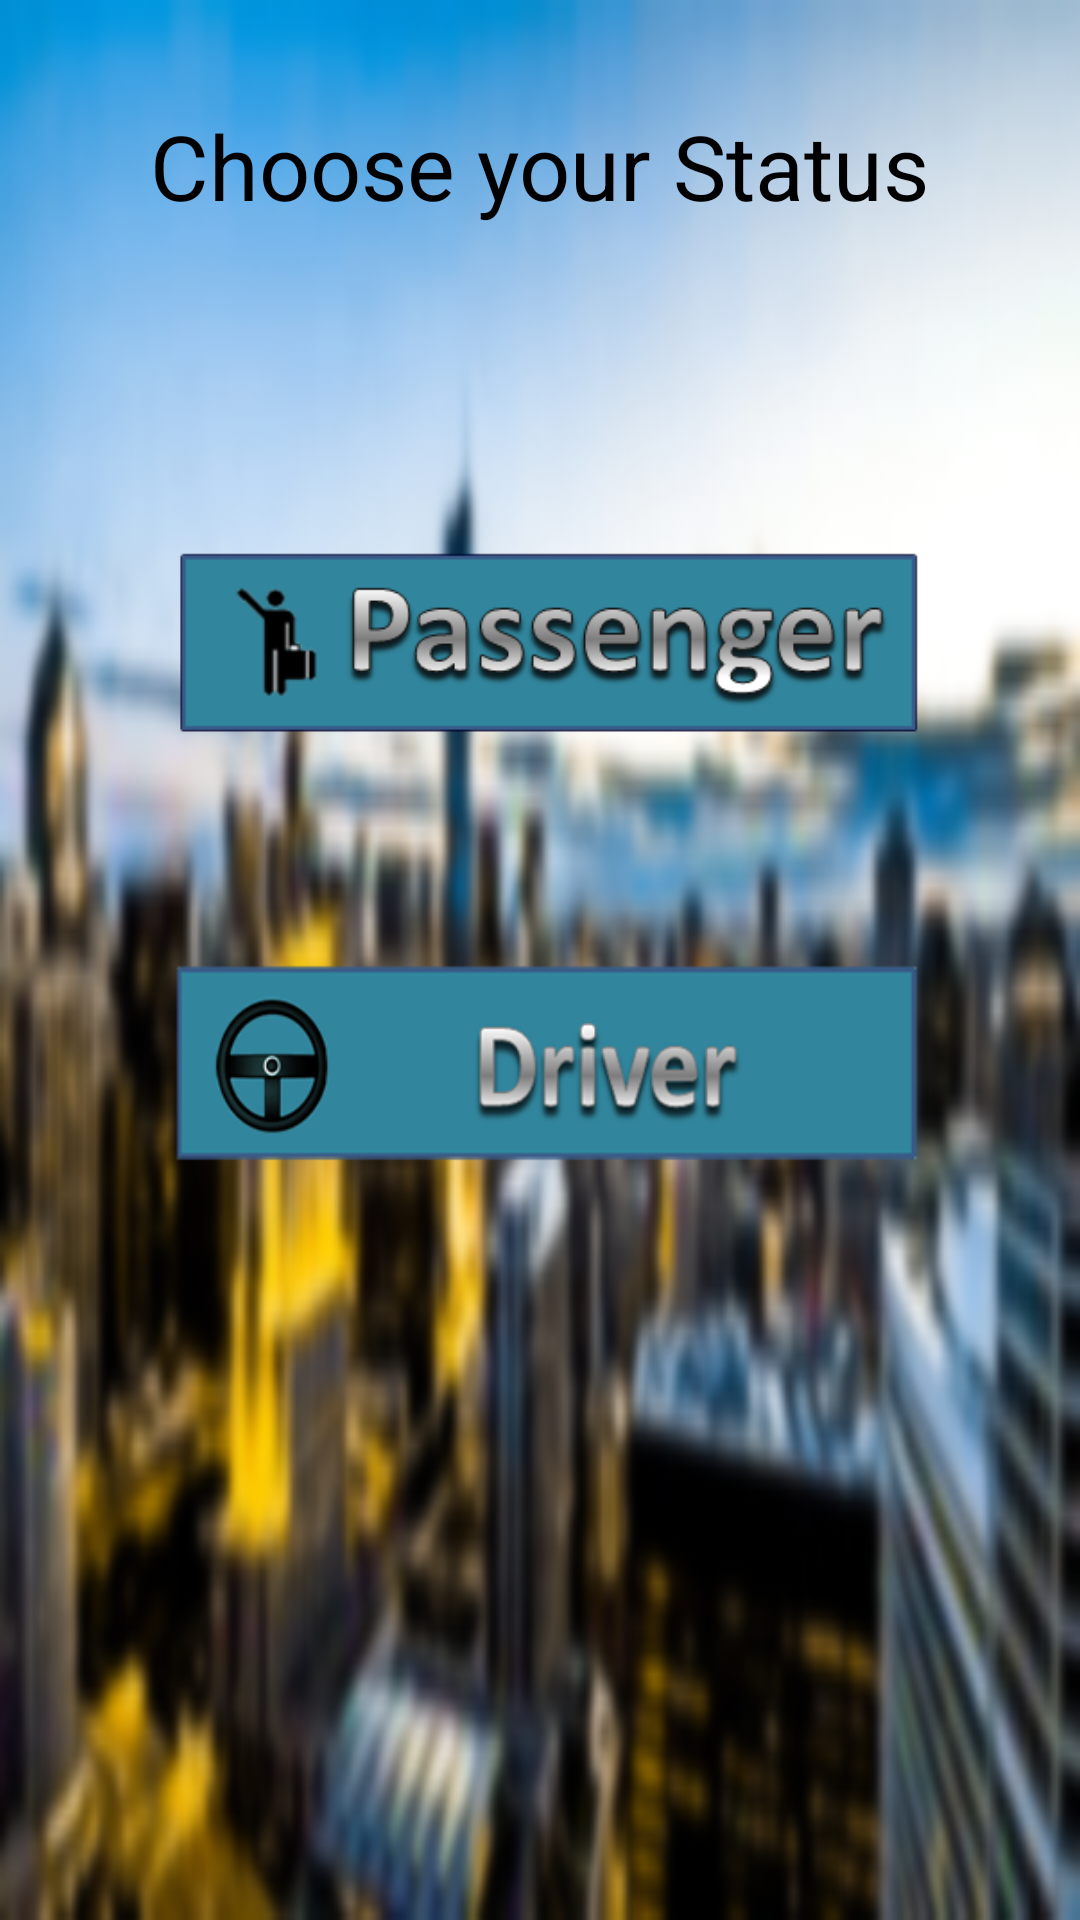

Write the Android layout XML for this screen, with the resource values it uses.
<!-- AndroidManifest.xml: application theme AppTheme -->
<!-- res/layout/pick.xml -->
<?xml version="1.0" encoding="utf-8"?>
<LinearLayout xmlns:android="http://schemas.android.com/apk/res/android"
    xmlns:tools="http://schemas.android.com/tools"
    android:orientation="vertical" android:layout_width="match_parent"
    android:layout_height="match_parent"
    android:background="@drawable/city"
    tools:context=".Choose">

    <TextView
        android:layout_width="wrap_content"
        android:layout_height="wrap_content"
        android:layout_gravity="center"
        android:text="@string/choose_your_status"
        android:textSize="30sp"
        android:textColor="#000000"
        android:layout_marginTop="35dp"/>

    <RelativeLayout
        android:layout_width="300dp"
        android:layout_height="365dp"
        android:layout_gravity="center"
        android:layout_marginTop="75dp">

        <RadioGroup
            android:layout_width="wrap_content"
            android:layout_height="wrap_content"
            android:layout_marginTop="20dp"
            android:layout_marginLeft="10dp">

            <RelativeLayout
                android:layout_width="wrap_content"
                android:layout_height="wrap_content">

                <ImageView
                    android:id="@+id/pass"
                    android:layout_width="355dp"
                    android:layout_height="95dp"
                    android:src="@drawable/passenger"/>

            </RelativeLayout>
        </RadioGroup>

        <RadioGroup
            android:layout_width="wrap_content"
            android:layout_height="wrap_content"
            android:layout_marginTop="155dp"
            android:layout_marginLeft="10dp">

            <RelativeLayout
                android:layout_width="wrap_content"
                android:layout_height="wrap_content">

                <ImageView
                    android:id="@+id/drive"
                    android:layout_width="355dp"
                    android:layout_height="95dp"
                    android:src="@drawable/wheel"/>
            </RelativeLayout>
        </RadioGroup>
    </RelativeLayout>

</LinearLayout>
<!-- resources referenced by this layout -->
<resources>
  <!-- drawable city: png bitmap (drawable, 79108 bytes) -->
  <!-- drawable passenger: png bitmap (drawable, 19972 bytes) -->
  <!-- drawable wheel: png bitmap (drawable, 26896 bytes) -->
  <string name="choose_your_status">Choose your Status</string>
  <style name="AppTheme" parent="Theme.AppCompat.Light.DarkActionBar">
          
          <item name="colorPrimary">@color/colorPrimary</item>
          <item name="colorPrimaryDark">@color/colorPrimaryDark</item>
          <item name="colorAccent">@color/colorAccent</item>
      </style>
  <!-- not gathered from this repository: default colours our renderer supplied (Android Studio template values) -->
  <color name="colorPrimary">#FF6200EE</color>
  <color name="colorPrimaryDark">#FF3700B3</color>
  <color name="colorAccent">#FF03DAC5</color>
</resources>
